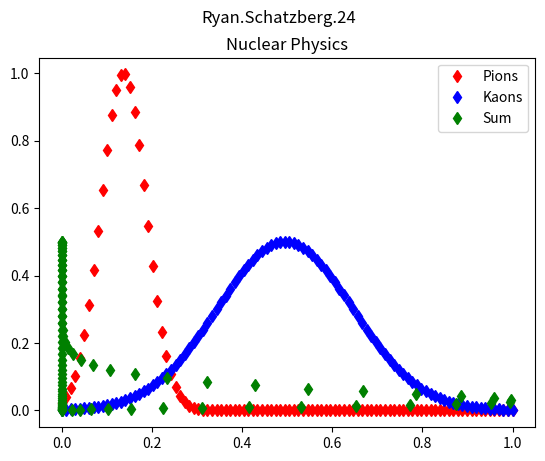

Reproduce this figure in Python.
"""
Practice numpy calculations
@author Ryan Schatzberg
"""
import numpy as np
import matplotlib.pyplot as plt


def create_dataset(x, max_val=7):
    """
    Return the sum of sin(n*x)/n where n = 1,2,3,4,5... max_val
    Remember, n is a scalar quantity (float/int). x is a NumPy array and you should return an equal length NumPy array

    :param x: numpy array
    :param max_val: The maximum value
    :return: a tuple with two numpy arrays x and the sum

    """
    sum_array = np.zeros_like(x, dtype=np.float64)  # Initialize with zeros

    for n in range(1, max_val + 1):
        sum_array += np.sin(n * x) / n  # Element-wise addition

    return x, sum_array


def generate_datasets(n, amp1, mean1, sigma1, amp2, mean2, sigma2):
    """
    First generate a linearly spaced numpy array called x from 0 to 1.0, inclusive of 0 and 1 with n number of points.
        Ex: For 5 data points your array should contain: [0.0, 0.25, 0.5, 0.75, 1.0]

    Then, generate two numpy arrays using the amp, mean, and sigma for a gaussian distribution (AKA: Normal distribution/Bell curve).
    You will use your x array as the x values for the gaussian functions.

    https://en.wikipedia.org/wiki/Gaussian_function (In the wiki version a=amplitude, b=mean, and c=sigma)
    Also, see the image in the README.md or the image located in the img folder: img/gaussian.png

    Note: Exponentials like e^x are really just like x^y where x is a constant number ~2.71828
        In numpy there are useful functions like np.exp(x) which would be e^x.
            -https://docs.scipy.org/doc/numpy/reference/generated/numpy.exp.html
        In addition, you may find that it would be useful to use np.power()
            -https://docs.scipy.org/doc/numpy/reference/generated/numpy.power.html

    :param amp1:
    :param mean1:
    :param sigma1:
    :param amp2:
    :param mean2:
    :param sigma2:
    :return: x, gaussian 1, and gaussian 2 in a tuple
    """
    x = np.linspace(0, 1, n)

    # Step 2: Compute the two Gaussian distributions
    gaussian1 = amp1 * np.exp(-np.power((x - mean1) / sigma1, 2) / 2)
    gaussian2 = amp2 * np.exp(-np.power((x - mean2) / sigma2, 2) / 2)
    # Step 3: Return x and the two Gaussian distributions
    return x, gaussian1, gaussian2



def plot_data(x, y, y2):
    """
    Given three numpy arrays: x, y, y2
    Create one figure with the following: x vs y (labeled "Pions"), x vs y2 (labeled "Kaons") and  vs the sum of y and y2 (labled "Sum").
    The title should contain your first.last.YY in parentheses and the title should be "Nuclear Physics"
    A legend should be used for full credit.

    Save your figure into the data folder and upload to scholar.

    :param x:
    :param y:
    :param y2:
    :return:
    """

    plt.plot(x,y, 'rd', label="Pions")
    plt.plot(x, y2, 'bd', label="Kaons")
    plt.plot(y, y2, 'gd', label="Sum")

    plt.title("Nuclear Physics")
    plt.suptitle("Ryan.Schatzberg.24")
    plt.legend()
    plt.show()


if __name__ == '__main__':

    #Some useful test functions for generate_datasets and one for plot_data
    # print(create_dataset(np.array([1,2,3,4,5]),5))
    x, y, y2 = generate_datasets(100, 1.0, .137, .05, .5, .495, .15)
    print(x)
    print(y)
    print(y2)
    plot_data(x, y, y2)
